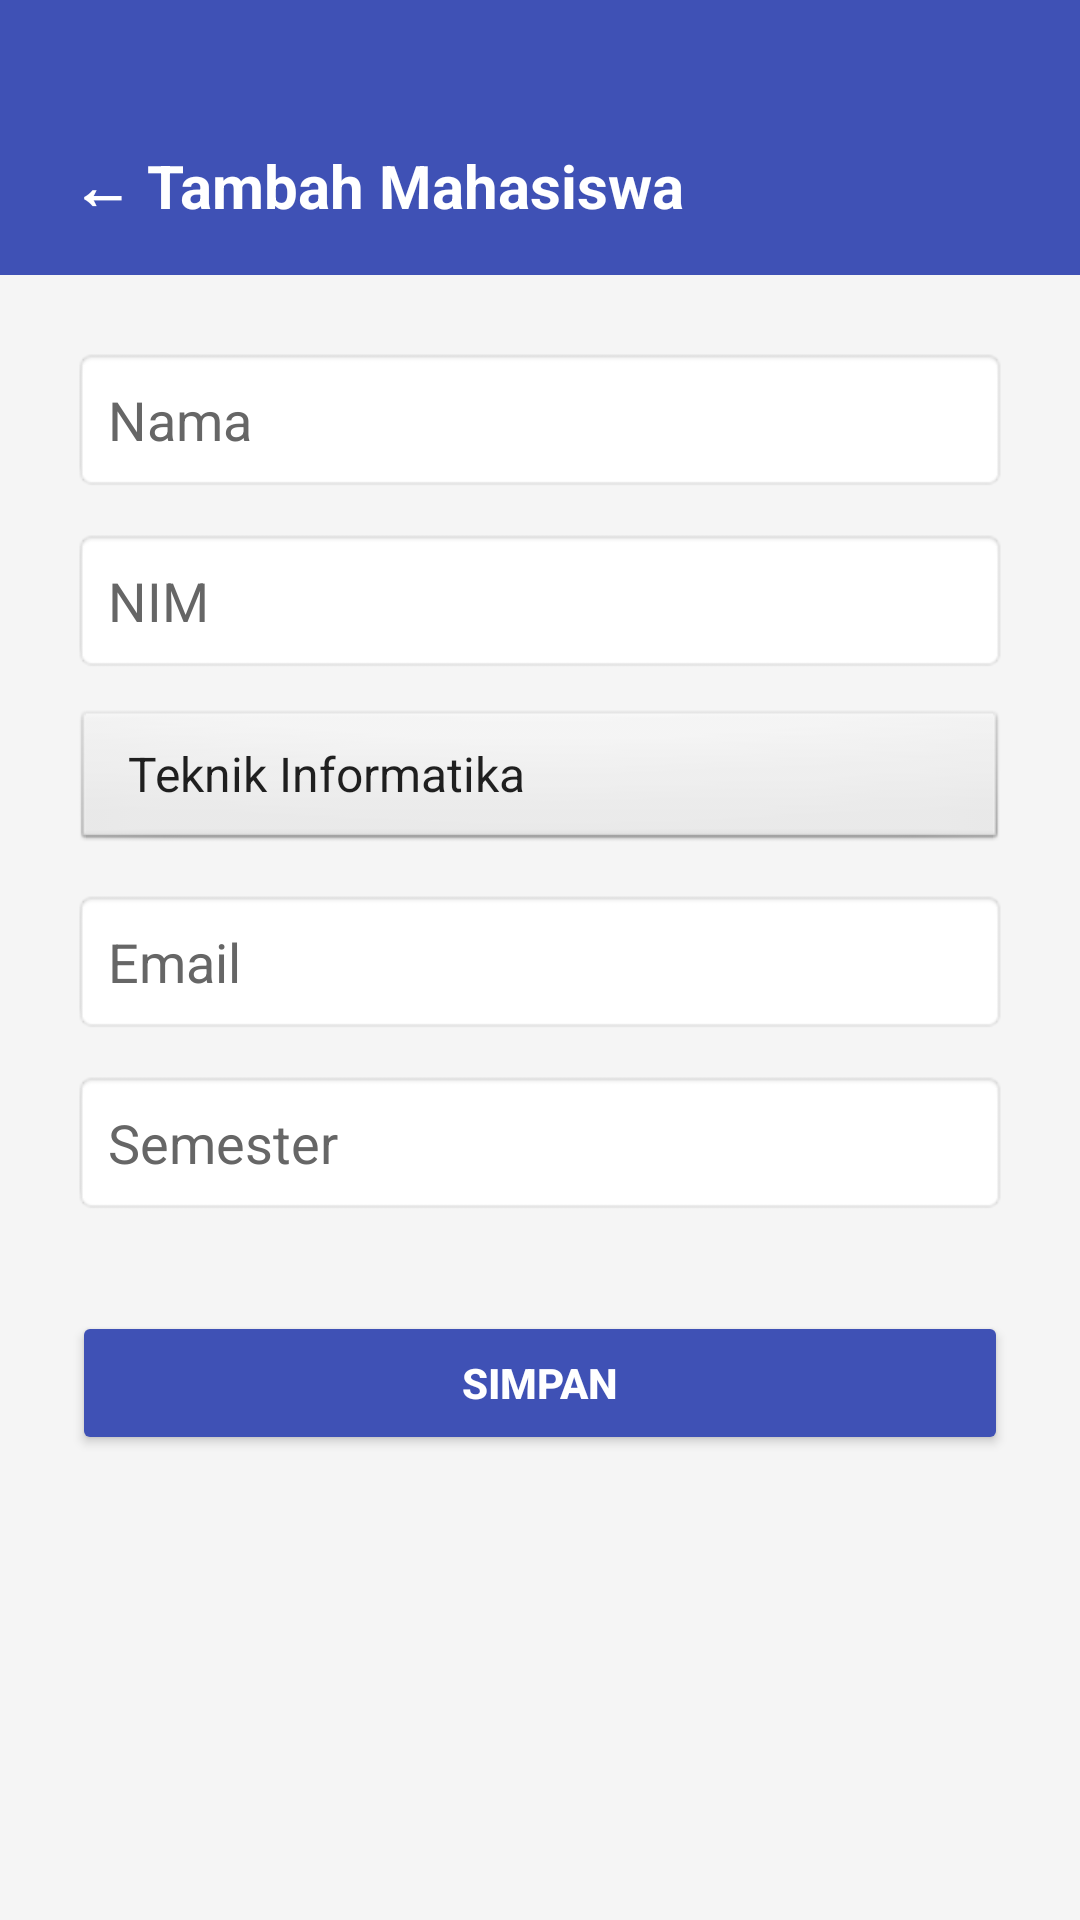

This screen was rendered from an Android layout file. Write that file and the resources it references.
<!-- AndroidManifest.xml: application theme Theme.Studentcontactapp -->
<!-- res/layout/activity_add_student.xml -->
<?xml version="1.0" encoding="utf-8"?>
<LinearLayout xmlns:android="http://schemas.android.com/apk/res/android"
    android:layout_width="match_parent"
    android:layout_height="match_parent"
    android:orientation="vertical"
    android:background="@color/background">

    <LinearLayout
        android:layout_width="match_parent"
        android:layout_height="wrap_content"
        android:background="@color/primary"
        android:paddingTop="48dp"
        android:paddingBottom="16dp"
        android:paddingStart="24dp">

        <TextView
            android:id="@+id/tvTitle"
            android:layout_width="wrap_content"
            android:layout_height="wrap_content"
            android:text="← Tambah Mahasiswa"
            android:textColor="#FFFFFF"
            android:textSize="20sp"
            android:textStyle="bold"
            android:clickable="true"
            android:focusable="true" />
    </LinearLayout>

    <ScrollView
        android:layout_width="match_parent"
        android:layout_height="match_parent"
        android:padding="24dp">

        <LinearLayout
            android:layout_width="match_parent"
            android:layout_height="wrap_content"
            android:orientation="vertical">

            <EditText
                android:id="@+id/etName"
                android:layout_width="match_parent"
                android:layout_height="wrap_content"
                android:hint="Nama"
                android:background="@android:drawable/editbox_background"
                android:padding="12dp"
                android:layout_marginBottom="12dp"
                android:inputType="textPersonName"
                android:textColor="@color/text_primary"
                android:textColorHint="@color/text_secondary"/>

            <EditText
                android:id="@+id/etNim"
                android:layout_width="match_parent"
                android:layout_height="wrap_content"
                android:hint="NIM"
                android:inputType="number"
                android:background="@android:drawable/editbox_background"
                android:padding="12dp"
                android:layout_marginBottom="12dp"
                android:textColor="@color/text_primary"
                android:textColorHint="@color/text_secondary"/>

            <Spinner
                android:id="@+id/spProdi"
                android:layout_width="match_parent"
                android:layout_height="wrap_content"
                android:entries="@array/prodi_array"
                android:background="@android:drawable/btn_default"
                android:layout_marginBottom="12dp" />

            <EditText
                android:id="@+id/etEmail"
                android:layout_width="match_parent"
                android:layout_height="wrap_content"
                android:hint="Email"
                android:inputType="textEmailAddress"
                android:background="@android:drawable/editbox_background"
                android:padding="12dp"
                android:layout_marginBottom="12dp"
                android:textColor="@color/text_primary"
                android:textColorHint="@color/text_secondary"/>

            <EditText
                android:id="@+id/etSemester"
                android:layout_width="match_parent"
                android:layout_height="wrap_content"
                android:hint="Semester"
                android:inputType="number"
                android:background="@android:drawable/editbox_background"
                android:padding="12dp"
                android:layout_marginBottom="32dp"
                android:textColor="@color/text_primary"
                android:textColorHint="@color/text_secondary"/>

            <Button
                android:id="@+id/btnSave"
                android:layout_width="match_parent"
                android:layout_height="wrap_content"
                android:text="SIMPAN"
                android:backgroundTint="@color/primary"
                android:textColor="#FFFFFF"
                android:textStyle="bold"
                android:padding="12dp" />

        </LinearLayout>
    </ScrollView>
</LinearLayout>
<!-- resources referenced by this layout -->
<resources>
  <string-array name="prodi_array">
          <item>Teknik Informatika</item>
          <item>Teknik Sipil</item>
          <item>Teknik Elektro</item>
          <item>Teknik Mesin</item>
      </string-array>
  <color name="background">#F5F5F5</color>
  <color name="primary">#3F51B5</color>
  <color name="text_primary">#000000</color>
  <color name="text_secondary">#666666</color>
  <style name="Theme.Studentcontactapp" parent="Base.Theme.Studentcontactapp" />
  <style name="Base.Theme.Studentcontactapp" parent="Theme.MaterialComponents.DayNight.NoActionBar">
          <item name="colorPrimary">@color/primary</item>
          <item name="android:windowBackground">@color/background</item>
      </style>
</resources>
